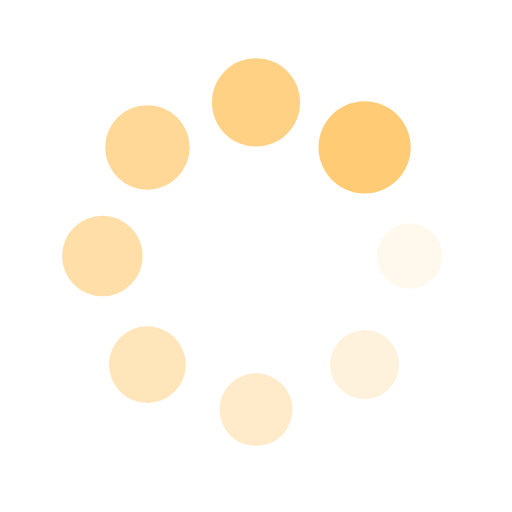
t = 0.00 s
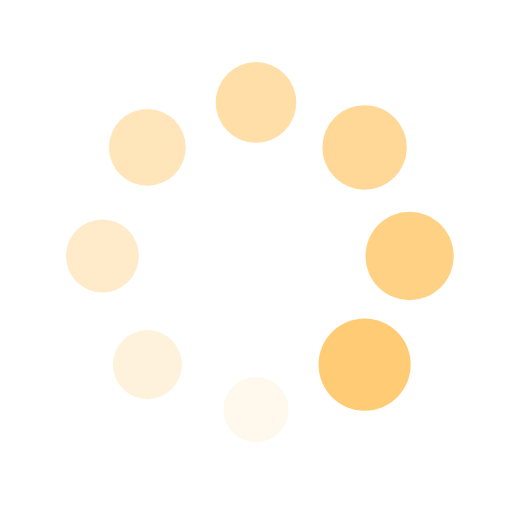
t = 0.25 s
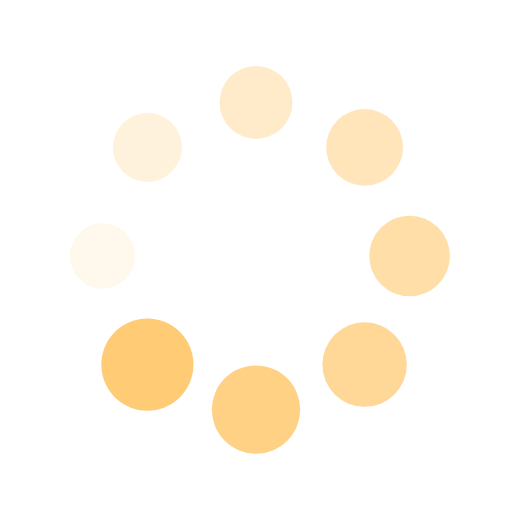
t = 0.50 s
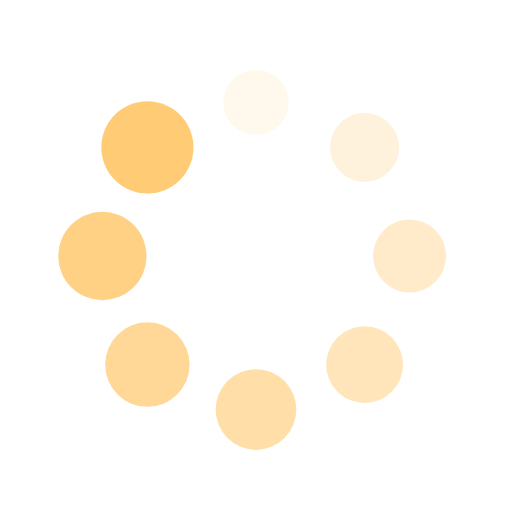
t = 0.75 s

The animated SVG that drew these frames (rendered in a browser with its animation timeline set to each time). Animation: 16 SMIL elements (animate=8,animateTransform=8); one cycle of 1.00 s, repeats indefinitely.

<?xml version="1.0" encoding="utf-8"?>
<svg xmlns="http://www.w3.org/2000/svg" xmlns:xlink="http://www.w3.org/1999/xlink" style="margin: auto; background: none; display: block; shape-rendering: auto;" width="200px" height="200px" viewBox="0 0 100 100" preserveAspectRatio="xMidYMid">
<g transform="translate(80,50)">
<g transform="rotate(0)">
<circle cx="0" cy="0" r="6" fill="#ffcb74" fill-opacity="1">
  <animateTransform attributeName="transform" type="scale" begin="-0.875s" values="1.5 1.5;1 1" keyTimes="0;1" dur="1s" repeatCount="indefinite"></animateTransform>
  <animate attributeName="fill-opacity" keyTimes="0;1" dur="1s" repeatCount="indefinite" values="1;0" begin="-0.875s"></animate>
</circle>
</g>
</g><g transform="translate(71.21320343559643,71.21320343559643)">
<g transform="rotate(45)">
<circle cx="0" cy="0" r="6" fill="#ffcb74" fill-opacity="0.875">
  <animateTransform attributeName="transform" type="scale" begin="-0.75s" values="1.5 1.5;1 1" keyTimes="0;1" dur="1s" repeatCount="indefinite"></animateTransform>
  <animate attributeName="fill-opacity" keyTimes="0;1" dur="1s" repeatCount="indefinite" values="1;0" begin="-0.75s"></animate>
</circle>
</g>
</g><g transform="translate(50,80)">
<g transform="rotate(90)">
<circle cx="0" cy="0" r="6" fill="#ffcb74" fill-opacity="0.75">
  <animateTransform attributeName="transform" type="scale" begin="-0.625s" values="1.5 1.5;1 1" keyTimes="0;1" dur="1s" repeatCount="indefinite"></animateTransform>
  <animate attributeName="fill-opacity" keyTimes="0;1" dur="1s" repeatCount="indefinite" values="1;0" begin="-0.625s"></animate>
</circle>
</g>
</g><g transform="translate(28.786796564403577,71.21320343559643)">
<g transform="rotate(135)">
<circle cx="0" cy="0" r="6" fill="#ffcb74" fill-opacity="0.625">
  <animateTransform attributeName="transform" type="scale" begin="-0.5s" values="1.5 1.5;1 1" keyTimes="0;1" dur="1s" repeatCount="indefinite"></animateTransform>
  <animate attributeName="fill-opacity" keyTimes="0;1" dur="1s" repeatCount="indefinite" values="1;0" begin="-0.5s"></animate>
</circle>
</g>
</g><g transform="translate(20,50.00000000000001)">
<g transform="rotate(180)">
<circle cx="0" cy="0" r="6" fill="#ffcb74" fill-opacity="0.5">
  <animateTransform attributeName="transform" type="scale" begin="-0.375s" values="1.5 1.5;1 1" keyTimes="0;1" dur="1s" repeatCount="indefinite"></animateTransform>
  <animate attributeName="fill-opacity" keyTimes="0;1" dur="1s" repeatCount="indefinite" values="1;0" begin="-0.375s"></animate>
</circle>
</g>
</g><g transform="translate(28.78679656440357,28.786796564403577)">
<g transform="rotate(225)">
<circle cx="0" cy="0" r="6" fill="#ffcb74" fill-opacity="0.375">
  <animateTransform attributeName="transform" type="scale" begin="-0.25s" values="1.5 1.5;1 1" keyTimes="0;1" dur="1s" repeatCount="indefinite"></animateTransform>
  <animate attributeName="fill-opacity" keyTimes="0;1" dur="1s" repeatCount="indefinite" values="1;0" begin="-0.25s"></animate>
</circle>
</g>
</g><g transform="translate(49.99999999999999,20)">
<g transform="rotate(270)">
<circle cx="0" cy="0" r="6" fill="#ffcb74" fill-opacity="0.25">
  <animateTransform attributeName="transform" type="scale" begin="-0.125s" values="1.5 1.5;1 1" keyTimes="0;1" dur="1s" repeatCount="indefinite"></animateTransform>
  <animate attributeName="fill-opacity" keyTimes="0;1" dur="1s" repeatCount="indefinite" values="1;0" begin="-0.125s"></animate>
</circle>
</g>
</g><g transform="translate(71.21320343559643,28.78679656440357)">
<g transform="rotate(315)">
<circle cx="0" cy="0" r="6" fill="#ffcb74" fill-opacity="0.125">
  <animateTransform attributeName="transform" type="scale" begin="0s" values="1.5 1.5;1 1" keyTimes="0;1" dur="1s" repeatCount="indefinite"></animateTransform>
  <animate attributeName="fill-opacity" keyTimes="0;1" dur="1s" repeatCount="indefinite" values="1;0" begin="0s"></animate>
</circle>
</g>
</g>
<!-- [ldio] generated by https://loading.io/ --></svg>
